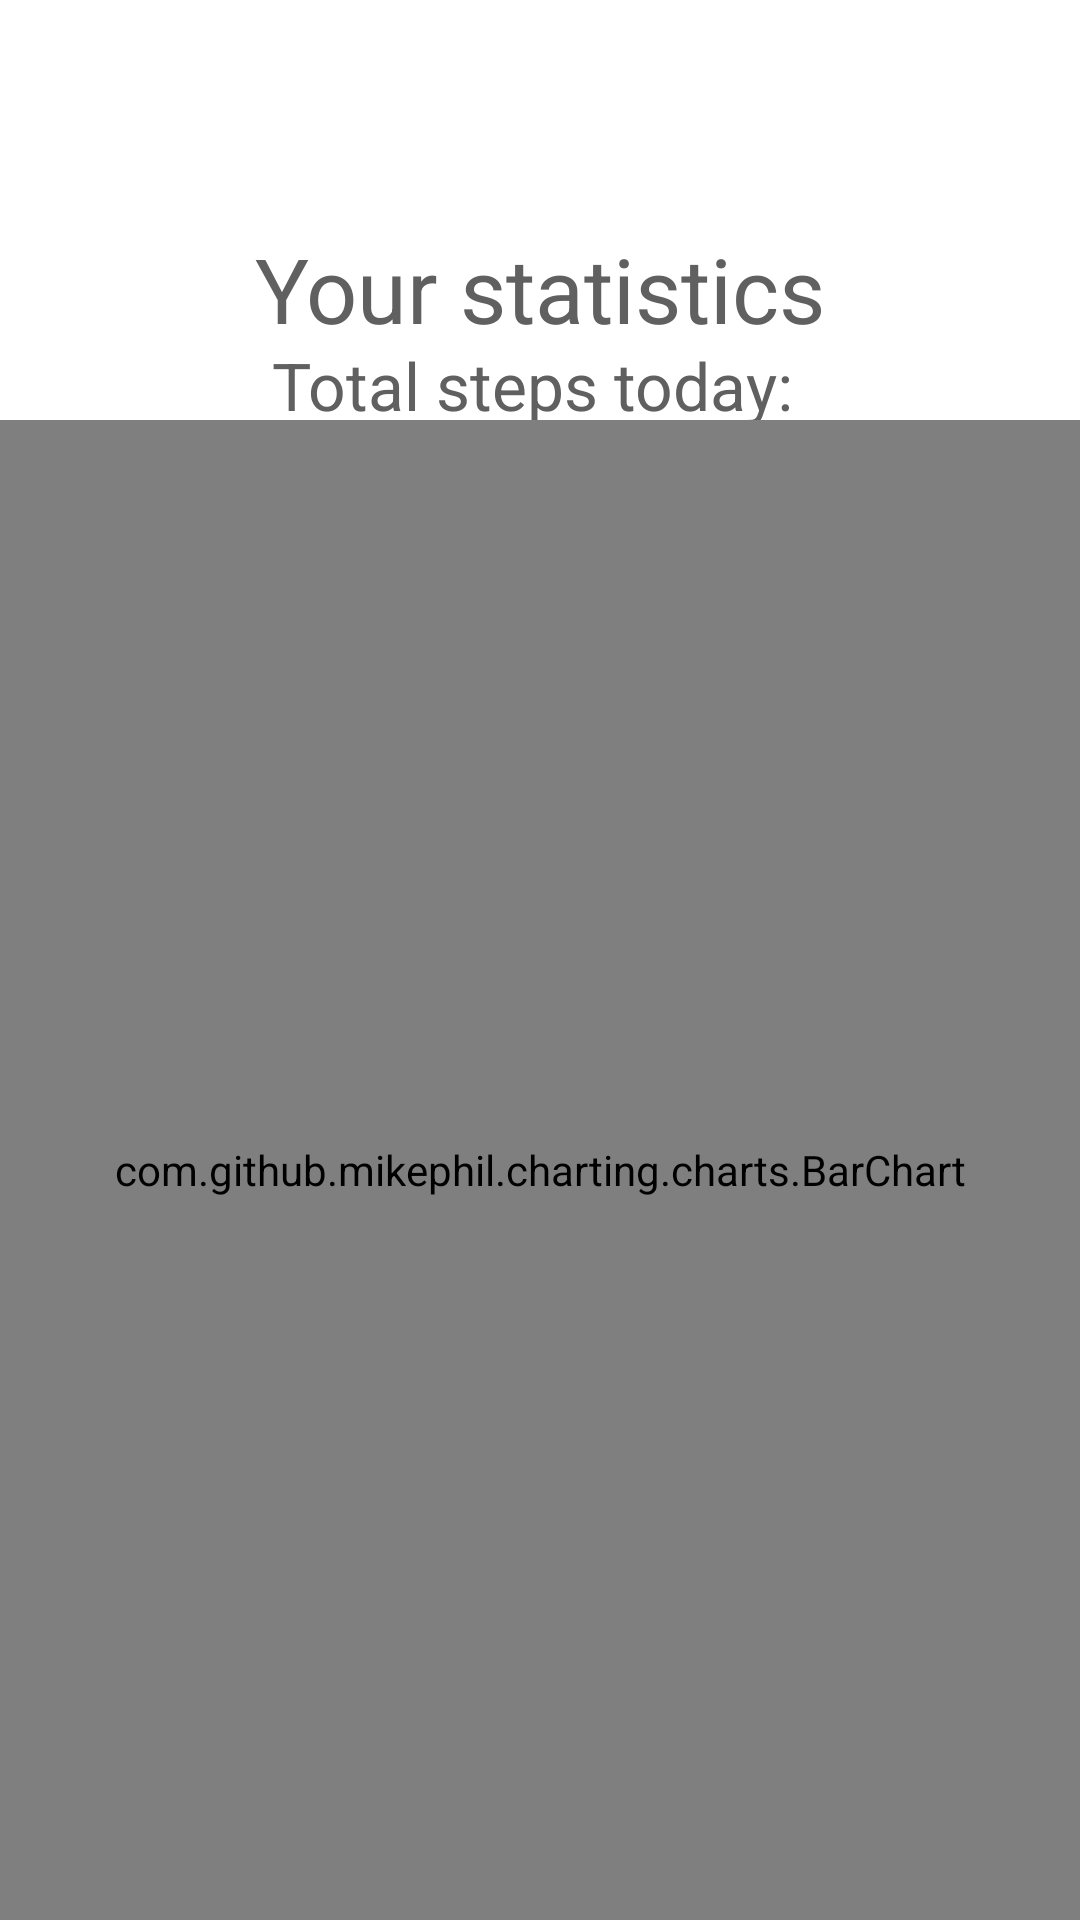

Android layout source for this screen:
<!-- AndroidManifest.xml: application theme Theme.GeoFencing -->
<!-- res/layout/fragment_achievement_week.xml -->
<?xml version="1.0" encoding="utf-8"?>
<androidx.constraintlayout.widget.ConstraintLayout
    xmlns:android="http://schemas.android.com/apk/res/android"
    xmlns:app="http://schemas.android.com/apk/res-auto"
    xmlns:tools="http://schemas.android.com/tools"
    android:layout_width="match_parent"
    android:layout_height="match_parent">


    <TextView
        android:id="@+id/your_statictics"
        android:layout_width="wrap_content"
        android:layout_height="wrap_content"
        android:layout_marginTop="76dp"
        android:text="@string/current_points"
        android:textColor="#606060"
        android:textSize="30sp"
        app:layout_constraintEnd_toEndOf="parent"
        app:layout_constraintStart_toStartOf="parent"
        app:layout_constraintTop_toTopOf="parent" />

    <TextView
        android:id="@+id/total_steps_text"
        android:layout_width="wrap_content"
        android:layout_height="wrap_content"
        android:text="@string/total_steps_today"
        android:textSize="22sp"
        android:textColor="#606060"
        app:layout_constraintBottom_toTopOf="@+id/barchartWeek"
        app:layout_constraintEnd_toEndOf="parent"
        app:layout_constraintStart_toStartOf="parent"
        app:layout_constraintTop_toBottomOf="@+id/your_statictics" />

    <com.github.mikephil.charting.charts.BarChart
        android:id="@+id/barchartWeek"
        android:layout_width="match_parent"
        android:layout_height="500dp"
        app:layout_constraintBottom_toBottomOf="parent"
        app:layout_constraintEnd_toEndOf="parent"
        app:layout_constraintStart_toStartOf="parent"
        />


</androidx.constraintlayout.widget.ConstraintLayout>
<!-- resources referenced by this layout -->
<resources>
  <string name="current_points">Your statistics</string>
  <string name="total_steps_today">"Total steps today: "</string>
  <style name="Theme.GeoFencing" parent="Theme.MaterialComponents.DayNight.NoActionBar">
          
          <item name="colorPrimary">@color/purple_500</item>
          <item name="colorPrimaryVariant">@color/purple_700</item>
          <item name="colorOnPrimary">@color/white</item>
          
          <item name="colorSecondary">@color/teal_200</item>
          <item name="colorSecondaryVariant">@color/teal_700</item>
          <item name="colorOnSecondary">@color/black</item>
          
          <item name="android:statusBarColor" tools:targetApi="l">?attr/colorPrimaryVariant</item>
          
      </style>
  <!-- not gathered from this repository: default colours our renderer supplied (Android Studio template values) -->
  <color name="purple_500">#FF6200EE</color>
  <color name="purple_700">#FF3700B3</color>
  <color name="teal_200">#FF03DAC5</color>
  <color name="teal_700">#FF018786</color>
  <color name="black">#FF000000</color>
  <color name="white">#FFFFFFFF</color>
</resources>
